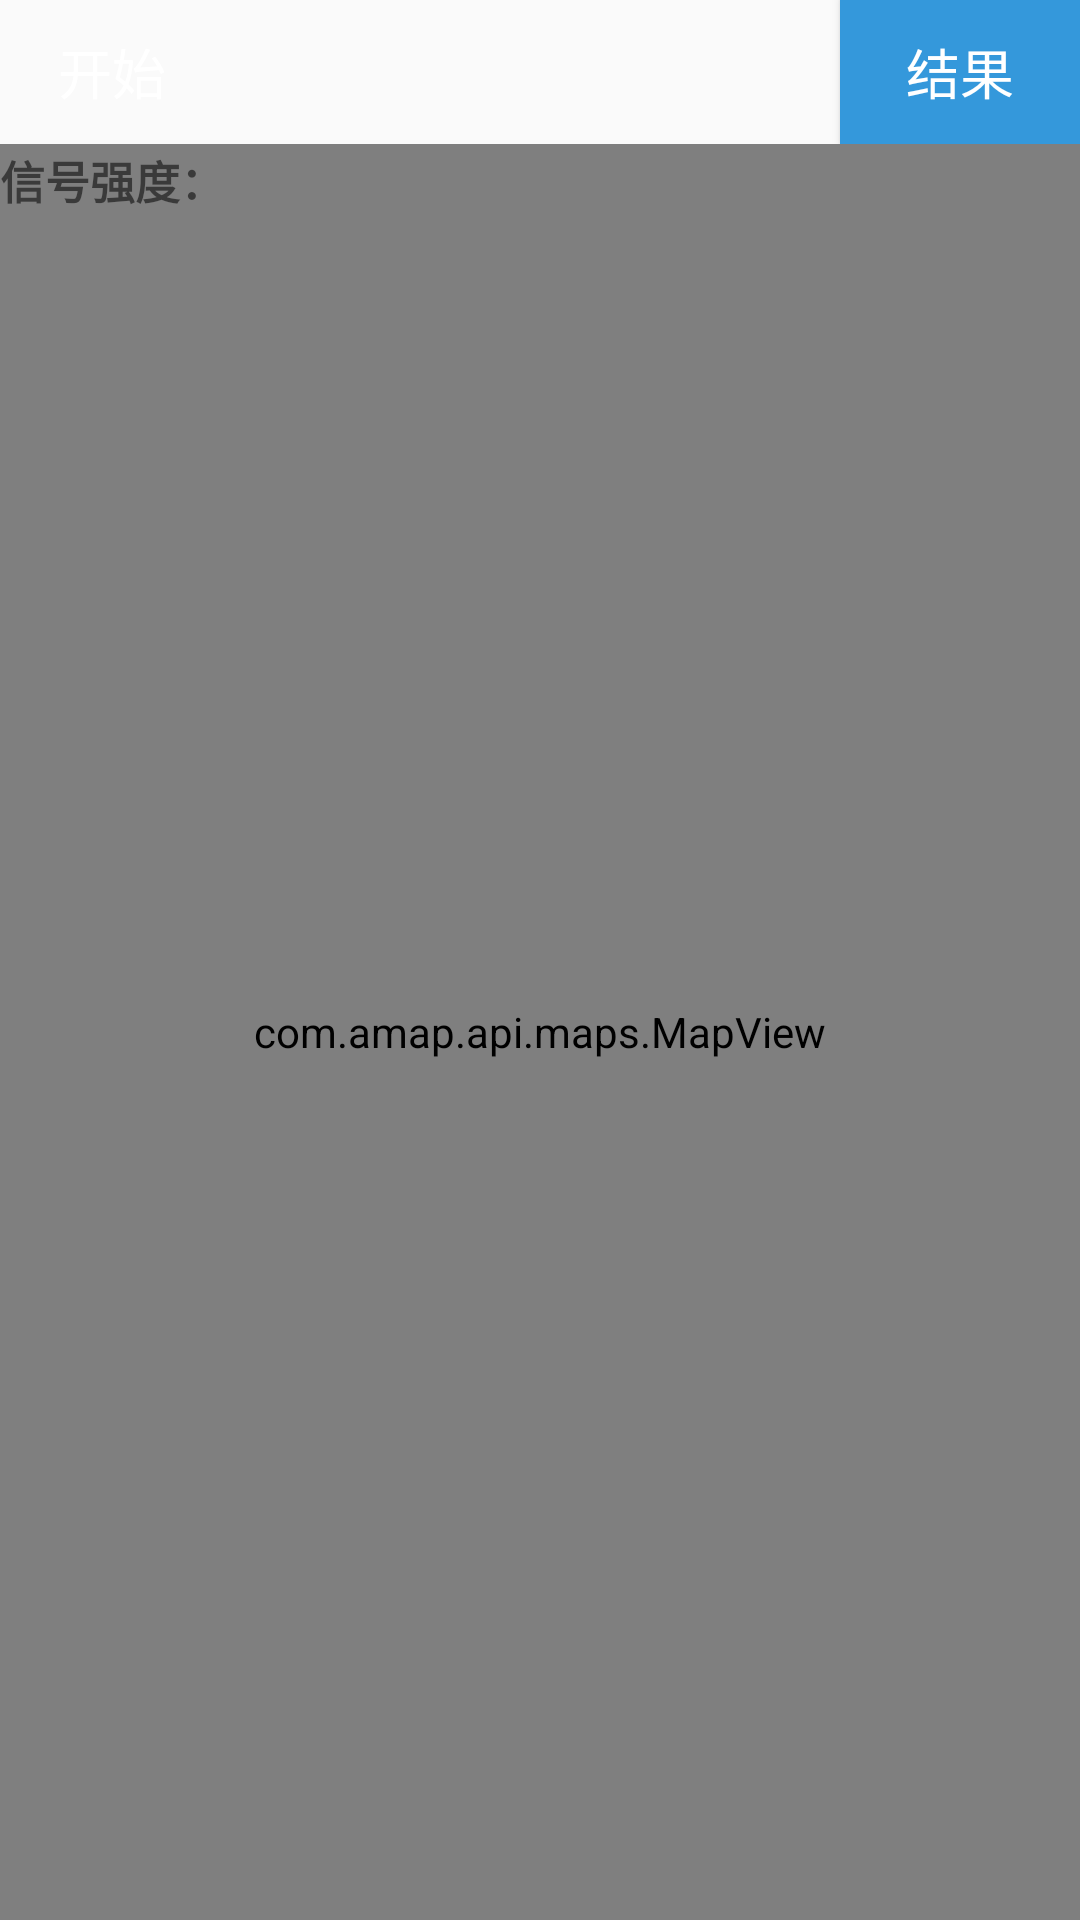

Here is an Android app screen rendered from its layout file. Give the layout XML and the strings, colors and styles it references.
<!-- AndroidManifest.xml: application theme AppTheme -->
<!-- res/layout/activity_third.xml -->
<?xml version="1.0" encoding="utf-8"?>
<RelativeLayout xmlns:android="http://schemas.android.com/apk/res/android"
    android:layout_width="match_parent"
    android:layout_height="match_parent">

    <RelativeLayout
        android:id="@+id/title"
        android:layout_width="match_parent"
        android:layout_height="48dp"
        android:background="@color/oldlace" >

        <ToggleButton
            android:id="@+id/locationbtn"
            android:layout_width="70dp"
            android:layout_height="match_parent"
            android:layout_alignParentStart="true"
            android:layout_alignParentLeft="true"
            android:background="@color/red"
            android:descendantFocusability="beforeDescendants"
            android:gravity="center"
            android:orientation="vertical"
            android:paddingStart="5dp"
            android:paddingLeft="5dp"
            android:textColor="@color/white"
            android:textOff="开始"
            android:textOn="停止"
            android:textSize="18sp" />

        <LinearLayout
            android:layout_width="wrap_content"
            android:layout_height="match_parent"
            android:layout_centerInParent="true"
            android:gravity="center"
            android:orientation="vertical" >

            <TextView
                android:id="@+id/title_center"
                android:layout_width="wrap_content"
                android:layout_height="wrap_content"
                android:text=""
                android:textSize="18dp"
                android:textStyle="bold" />
        </LinearLayout>

        <LinearLayout
            android:id="@+id/title_lly_right"
            android:layout_width="90dp"
            android:layout_height="match_parent"
            android:layout_alignParentEnd="true"
            android:descendantFocusability="beforeDescendants"
            android:gravity="center_vertical|right"
            android:orientation="horizontal"
            android:onClick="record">

            <Button
                android:id="@+id/btn_finish"
                android:layout_width="wrap_content"
                android:layout_height="wrap_content"
                android:layout_marginLeft="10dp"
                android:background="@color/colorAccent"
                android:clickable="false"
                android:enabled="true"
                android:text="结果"
                android:textColor="@color/white"
                android:textSize="18sp" />
        </LinearLayout>
    </RelativeLayout>

    <com.amap.api.maps.MapView
        xmlns:android="http://schemas.android.com/apk/res/android"
        android:id="@+id/map"
        android:layout_width="match_parent"
        android:layout_height="match_parent"
        android:layout_below="@+id/title" >
    </com.amap.api.maps.MapView>

    <TextView
        android:id="@+id/show_all_dis"
        android:layout_width="wrap_content"
        android:layout_height="wrap_content"
        android:text="当前经纬度："
        android:textSize="15dp"
        android:textStyle="bold"
        android:visibility="gone"

        android:layout_below="@+id/title"/>

    <TextView
        android:id="@+id/tv_level"
        android:layout_width="wrap_content"
        android:layout_height="wrap_content"
        android:layout_below="@+id/title"
        android:layout_marginTop="1dp"
        android:text="信号强度："
        android:textSize="15dp"
        android:textStyle="bold"
        android:visibility="visible" />
</RelativeLayout>
<!-- resources referenced by this layout -->
<resources>
  <color name="colorAccent">#3498db</color>
  <style name="AppTheme" parent="Theme.AppCompat.Light">
      
      <item name="colorPrimary">@color/colorPrimary</item>
      <item name="colorPrimaryDark">@color/colorPrimaryDark</item>
      <item name="colorAccent">@color/colorAccent</item>
      </style>
  <color name="colorPrimary">#3498db</color>
  <color name="colorPrimaryDark">#3498db</color>
  <!-- not gathered from this repository: default colours our renderer supplied (Android Studio template values) -->
  <color name="white">#FFFFFFFF</color>
</resources>
